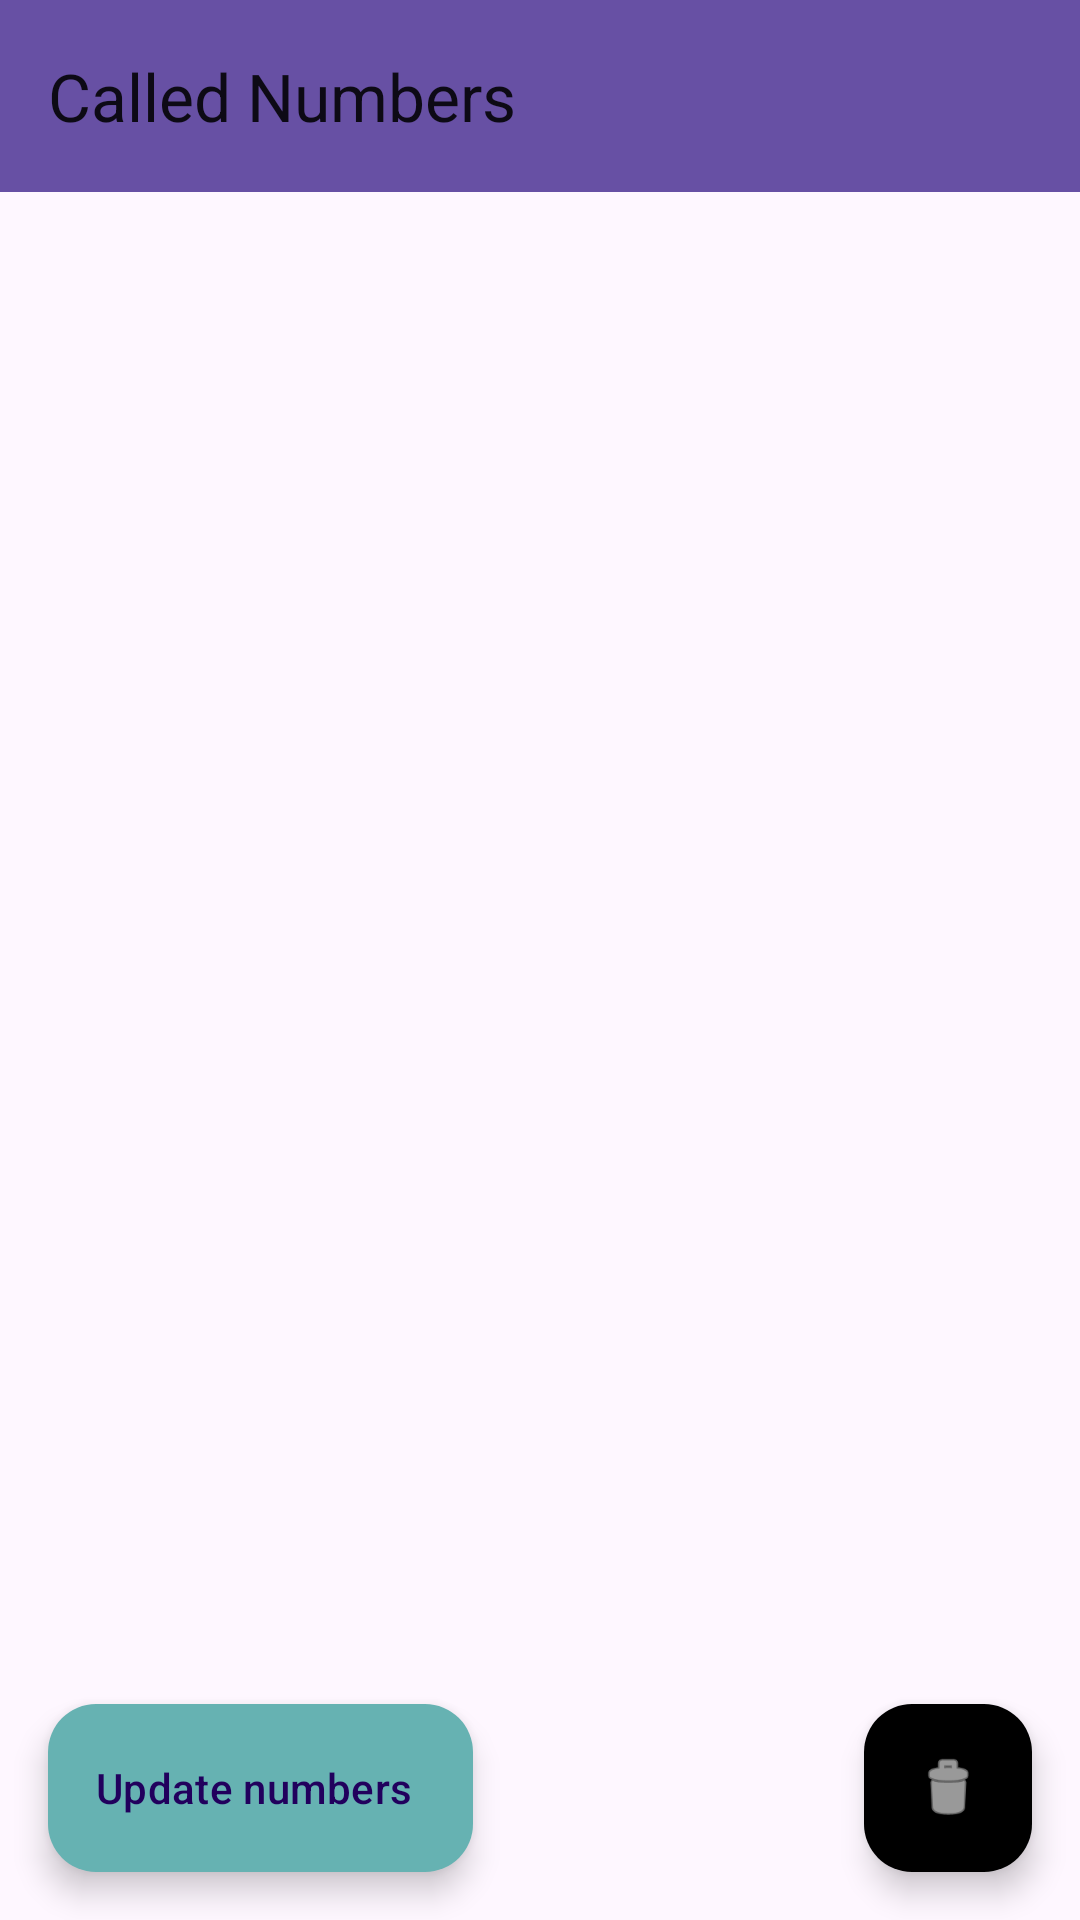

This screen was rendered from an Android layout file. Write that file and the resources it references.
<!-- AndroidManifest.xml: application theme Theme.BingoApp -->
<!-- res/layout/activity_numbers_manager.xml -->
<?xml version="1.0" encoding="utf-8"?>
<androidx.coordinatorlayout.widget.CoordinatorLayout
    xmlns:android="http://schemas.android.com/apk/res/android"
    xmlns:app="http://schemas.android.com/apk/res-auto"
    android:layout_width="match_parent"
    android:layout_height="match_parent">

    <com.google.android.material.appbar.AppBarLayout
        android:layout_width="match_parent"
        android:layout_height="wrap_content"
        android:theme="@style/ThemeOverlay.AppCompat.DayNight.ActionBar">

        <androidx.appcompat.widget.Toolbar
            android:id="@+id/toolbar"
            android:layout_width="match_parent"
            android:layout_height="?attr/actionBarSize"
            android:background="?attr/colorPrimary"
            app:title="Called Numbers"
            app:popupTheme="@style/ThemeOverlay.Material3.Light" />

    </com.google.android.material.appbar.AppBarLayout>

    <androidx.recyclerview.widget.RecyclerView
        android:id="@+id/rv_numbers"
        android:layout_width="match_parent"
        android:layout_height="match_parent"
        app:layoutManager="androidx.recyclerview.widget.LinearLayoutManager"
        app:layout_behavior="@string/appbar_scrolling_view_behavior"
        android:padding="8dp"
        android:clipToPadding="false" />

    <com.google.android.material.floatingactionbutton.FloatingActionButton
        android:id="@+id/btnUpdate"
        android:layout_width="wrap_content"
        android:layout_height="wrap_content"
        android:layout_gravity="bottom|end"
        android:layout_margin="16dp"
        android:src="@android:drawable/ic_menu_delete"
        app:tint="@android:color/white"
        app:backgroundTint="@color/red_600"
        android:onClick="onClickFinish"
        android:contentDescription="Clear all" />

    <com.google.android.material.floatingactionbutton.ExtendedFloatingActionButton
        android:id="@+id/fab_clear_all"
        android:layout_width="wrap_content"
        android:layout_height="wrap_content"
        android:layout_gravity="bottom"
        android:layout_margin="16dp"
        app:tint="@android:color/white"
        app:backgroundTint="@color/teal_600"
        android:text="Update numbers"
        android:onClick="onClickFinish"
        android:contentDescription="Update numbers" />


</androidx.coordinatorlayout.widget.CoordinatorLayout>
<!-- resources referenced by this layout -->
<resources>
  <color name="teal_600">#66B2B2</color>
  <style name="Theme.BingoApp" parent="Base.Theme.BingoApp" />
  <style name="Base.Theme.BingoApp" parent="Theme.Material3.DayNight.NoActionBar">
          
          
      </style>
</resources>
